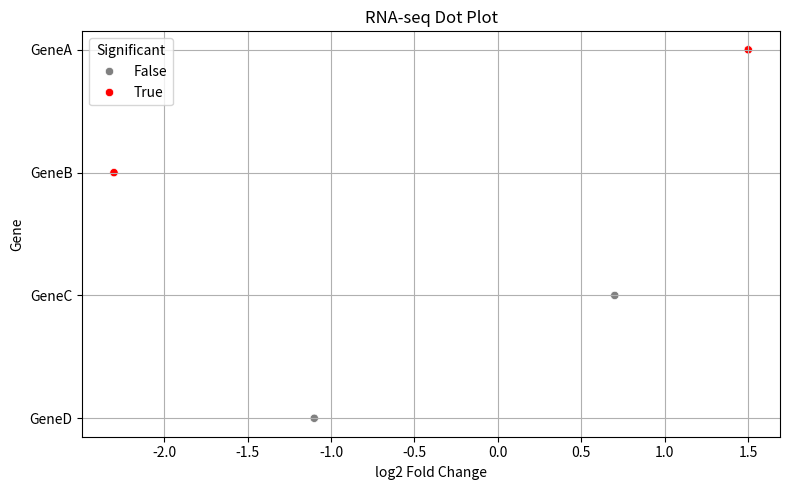

Recreate this plot in Python.
import pandas as pd
import matplotlib.pyplot as plt
import seaborn as sns

# Example data (replace with your own RNA-seq results)
data = {
    'Gene': ['GeneA', 'GeneB', 'GeneC', 'GeneD'],
    'log2FoldChange': [1.5, -2.3, 0.7, -1.1],
    'padj': [0.01, 0.03, 0.2, 0.05]
}

df = pd.DataFrame(data)
df['Significant'] = df['padj'] < 0.05

# Dot plot
plt.figure(figsize=(8, 5))
sns.scatterplot(data=df, x='log2FoldChange', y='Gene', hue='Significant', palette={True: 'red', False: 'gray'})
plt.title('RNA-seq Dot Plot')
plt.xlabel('log2 Fold Change')
plt.ylabel('Gene')
plt.grid(True)
plt.tight_layout()
plt.show()